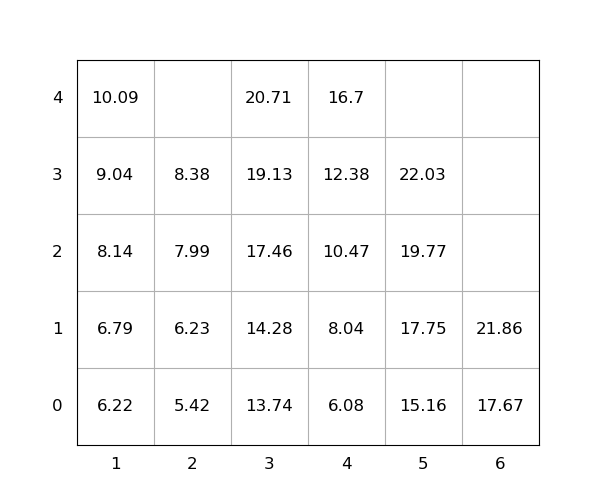

Data behind this chart, as committed beside it:
idx, loc_x, loc_y, loc_z, weight, seq, emerg, reloc, size(ft)
1, 3, 0, 0, 13.74, 0, 0, 0, 20
2, 4, 0, 0, 6.08, 0, 0, 0, 20
3, 6, 0, 0, 17.67, 0, 0, 0, 20
4, 6, 0, 1, 21.86, 0, 0, 0, 20
5, 5, 0, 0, 15.16, 0, 0, 0, 20
6, 1, 0, 4, 10.09, 1, 0, 0, 20
7, 3, 0, 2, 17.46, 2, 0, 0, 20
8, 2, 0, 1, 6.23, 3, 0, 0, 20
9, 3, 0, 3, 19.13, 4, 0, 0, 20
10, 2, 0, 2, 7.99, 5, 0, 0, 20
11, 1, 0, 1, 6.79, 6, 0, 0, 20
12, 4, 0, 3, 12.38, 7, 0, 0, 20
13, 1, 0, 3, 9.04, 8, 0, 0, 20
14, 4, 0, 4, 16.7, 9, 0, 0, 20
15, 5, 0, 3, 22.03, 10, 0, 0, 20
16, 3, 0, 4, 20.71, 11, 0, 0, 20
17, 2, 0, 3, 8.38, 12, 0, 0, 20
18, 5, 0, 2, 19.77, 13, 0, 0, 20
19, 1, 0, 2, 8.14, 14, 0, 0, 20
20, 2, 0, 0, 5.42, 15, 0, 0, 20
21, 1, 0, 0, 6.22, 16, 0, 0, 20
22, 4, 0, 1, 8.04, 17, 0, 0, 20
23, 4, 0, 2, 10.47, 18, 0, 0, 20
24, 3, 0, 1, 14.28, 19, 0, 0, 20
25, 5, 0, 1, 17.75, 20, 0, 0, 20
